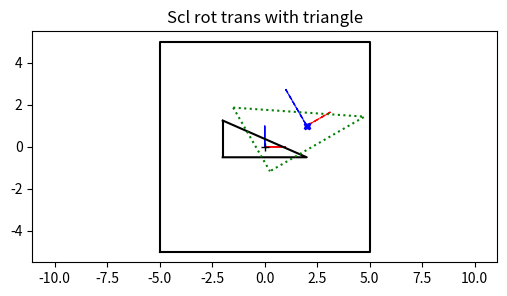

Write the Python code that produced this figure.
#!/usr/bin/env python3
# I25

import numpy as np
from matplotlib import pyplot as plt

# --------------------------- Matrix routines -------------------------
#
# This will be our first example of making a .py file that is imported into the jupyter notebook/other .py file
# This is so that the basic matrix functions - making matrices, checking them, plotting - can be in one place,
# the re-used in multiple places using "import". 
#
# The code is organized as
#   Making scaling, rotation, translation matrices
#   Extracting information (translation, rotation, axes) from a generic matrix
#  Plotting with matrices

# These first few functions are just convenience functions for making specific transformation matrices (translation,
#  rotation, scale). Also a way to refresh your memory with the mechanics of building a specific matrix... Normally,
#  you would never write these (numpy has versions of them - in particular, use scipy's rotation/quaternion class to handle
#  rotations in 3D)
#
# A reminder that all matrices are 3x3 (even though we are in 2d) so that we can do translations (the upper left is the 2x2 matrix)

# [redacted]

# -------------------- Creating specific types of matrices ---------------------
def make_scale_matrix(scale_x=1.0, scale_y=1.0):
    """Create a 3x3 scaling matrix
    @param scale_x - scale in x. Should NOT be 0.0
    @param scale_y - scale in y. Should NOT be 0.0
    @returns a 3x3 scaling matrix"""
    # Throw an error if a zero scale
    if np.isclose(scale_x, 0.0) or np.isclose(scale_y, 0.0):
        raise ValueError(f"Scale values should be non_zero {scale_x}, {scale_y}")

    # Set the diagonal elements to the scale values
    mat = np.identity(3)   # Always use identity to make the initial 3x3 matrix
    mat[0, 0] = scale_x
    mat[1, 1] = scale_y

    return mat


def make_translation_matrix(d_x=0.0, d_y=0.0):
    """Create a 3x3 translation matrix that moves by dx, dy
    @param d_x - translate in x
    @param d_y - translate in y
    @returns a 3x3 translation matrix"""

    # Set the last column to be the amount to move
    mat = np.identity(3)
    mat[0, 2] = d_x
    mat[1, 2] = d_y

    return mat


def make_rotation_matrix(theta=0.0):
    """Create a 3x3 rotation matrix that rotates counter clockwise by theta
    Note that it is convention to rotate counter clockwise - there's no mathematical reason for it
    @param theta - rotate by theta (theta in radians)
    @returns a 3x3 rotation matrix"""

    # If you multiply [x y 1]^t by the matrix, this is what you get
    # x rotated = cos(theta) * x - sin(theta) * y
    # y rotated = sin(theta) * x + cos(theta) * y
    mat = np.identity(3)
    mat[0, 0] = np.cos(theta)
    mat[0, 1] = -np.sin(theta)
    mat[1, 1] = np.cos(theta)
    mat[1, 0] = np.sin(theta)

    return mat


# ------------------------------- What kind of matrix is it? What does it do? -------------------------------------

def get_dx_dy_from_matrix(mat):
    """Where does the matrix translate 0, 0 to?
    @param mat - the matrix
    @returns dx, dy - the transformed point 0,0"""

    # Create a point for the origin (0,0) ... don't forget that the 3rd component should be 1
    #   Multiply the origin by the matrix then return the x and y components
    # Reminder: @ is the matrix multiplication
    origin = np.zeros(shape=(3,))
    origin[2] = 1.0

    xy_ret = mat @ origin
    #  Ditch the 1 at the end and return a tuple (x,y)
    return xy_ret[0], xy_ret[1]


# Doing this one in two pieces - first, get out how the axes (1,0) and (0,1) are transformed, then in the next
#  method get theta out of how (1,0) is transformed
def get_axes_from_matrix(mat):
    """Where does the matrix rotate (1,0) (0,1) to?
    @param mat - the matrix
    @returns x_rotated_axis, y_rotated_axis - the transformed vectors"""

    # What do (1,0) and (0,1) get transformed to?
    #  1) Set x_axis to be a unit vector pointing down the x axis
    #  2) Set y_axis to be a unit vector pointing down the y axis
    #  Multiply by the matrix to get the new "x" and "y" axes
    #    Reminder: zeros in the third row, not ones, because vectors can't translate
    x_axis = np.zeros(shape=(3,))
    y_axis = np.zeros(shape=(3,))

    x_axis[0] = 1.0   # 1, 0, 0
    y_axis[1] = 1.0   # 0, 1, 0

    x_axis_rotated = mat @ x_axis
    y_axis_rotated = mat @ y_axis
    # Get out the first two values. This is a tuple with a 2 dimensional array for each vector
    return x_axis_rotated[0:2], y_axis_rotated[0:2]


def get_theta_from_matrix(mat):
    """ Get the actual rotation angle from how the x-axis transforms
    @param mat - the matrix
    @return theta, the rotation amount in radians"""

    # Step 1) Use get_axes_from_matrix to get the x_axis,
    # Step 2) use arctan2 to turn the rotated x axis vector into an angle
    #   Use the x axis because theta for the x axis is 0 (makes the math easier)
    # Reminder: arctan2 takes (y, x)
    x_axis_rotated, _ = get_axes_from_matrix(mat)  # The _ says ignore the second returned vector

    # arctan2 takes y, x and returns the angle in the range -pi to pi
    theta = np.arctan2(x_axis_rotated[1], x_axis_rotated[0])
    return theta


# ------------------------------- Plot code -------------------------------------
# Note - these are the same as the ones in tutorial/practice
def plot_pts(axs, pts, fmt='-k'):
    """ plot the points in the window
    @param axs - the window to draw into
    @param pts - the 3xn array of points
    @param fmt - optional format parameter"""

    # This gets the x values (in row 0) and the y values and just does a regular plot
    #    
    axs.plot(pts[0, :], pts[1, :], fmt)

    # We have to do this get the line to go from the last point to the first
    #   (Not necessary if you duplicate the first point as the last point in pts)
    pts_close = np.zeros((2, 2))
    pts_close[:, 0] = pts[0:2, 0]
    pts_close[:, 1] = pts[0:2, -1]
    # and close the polygon
    axs.plot(pts_close[0, :], pts_close[1, :], fmt)


def plot_transformed_axes(axs, mat):
    """Plot where the coordinate system (0,0 and x,y axes) goes to when transformed by mat
    @param axs - figure axes
    @param mat - the matrix"""

    # Moved coordinate system - draw the moved coordinate system and axes
    #  The x axis as a vector - notice that the 3rd coordinate is a zero because vectors can't translate
    x_axis = np.array([1, 0, 0]).transpose()
    x_axis_moved = mat @ x_axis

    y_axis = np.array([0, 1, 0]).transpose()
    y_axis_moved = mat @ y_axis

    # The origin, however, is a point and it has a 1 in that third column
    origin = np.array([0, 0, 1]).transpose()

    origin_moved = mat @ origin

    # Put a blue X at the placd the origin moved to
    axs.plot(origin_moved[0], origin_moved[1], 'Xb', markersize=5)
    # Draw an arrow from there to the end of the moved x axis
    axs.arrow(x=origin_moved[0], y=origin_moved[1], dx=x_axis_moved[0], dy=x_axis_moved[1], color='red', linestyle="--")
    # Draw a blue arrow for the y axis
    axs.arrow(x=origin_moved[0], y=origin_moved[1], dx=y_axis_moved[0], dy=y_axis_moved[1], color='blue', linestyle="--")


def plot_axes_and_big_box(axs, box_size=5):
    """Plot the origin and x,y axes with a box at -5, -5 to 5, 5
    @param axs - figure axes"""

    # Put a black + at the origin
    axs.plot(0, 0, '+k')

    arrow_length = 1.0
    if box_size < 1.0:
        arrow_length = box_size * 0.9
    # Draw one red arrow for the x axis (x,y, dx, dy)
    axs.arrow(x=0, y=0, dx=arrow_length, dy=0, color='red')
    # Draw a blue arrow for the y axis
    axs.arrow(x=0, y=0, dx=0, dy=arrow_length, color='blue')

    # Draw a box around the world to make sure the plots stay the same size
    axs.plot([-box_size, box_size, box_size, -box_size, -box_size], [-box_size, -box_size, box_size, box_size, -box_size], '-k')

    # This makes sure the x and y axes are scaled the same
    axs.axis('equal')



""" Everything after __name__ is NOT imported when you import matrix_routines.py. However, if you run
     this file - by using the triangle in the upper right - this code will get executed. It's usually used
     to hold test code"""
if __name__ == '__main__':
    # Create a matrix that has one of each type and call the plot code
    fig, axs = plt.subplots(1, 1, figsize=(6, 3))

    mat_scl_rot_trans = make_translation_matrix(2, 1) @ \
                        make_rotation_matrix(np.pi / 6.0) @ \
                        make_scale_matrix(1.3, 2.0)   # pts go here

    n_points = 3
    pts_triangle = np.ones((3, n_points))
    # Make a right-sided triangle with the center of the origin in the middle
    pts_triangle[0:2, 0] = [-2.0, 1.25]  # Upper left corner
    pts_triangle[0:2, 1] = [2.0, -0.5]   # Pointy bit at the right
    pts_triangle[0:2, 2] = [-2.0, -0.5]   # 90 degree angle part

    axs.set_title("Scl rot trans with triangle")
    plot_axes_and_big_box(axs)
    plot_pts(axs, pts_triangle)
    plot_pts(axs, mat_scl_rot_trans @ pts_triangle, fmt=":g")
    plot_transformed_axes(axs, mat_scl_rot_trans)

    # Depending on if your mac, windows, linux, and if interactive is true, you may need to call this to get the plt
    # windows to show

    plt.show()

    # If it exits on you then put a break point at the line below and run in the debugger
    print("Done")

